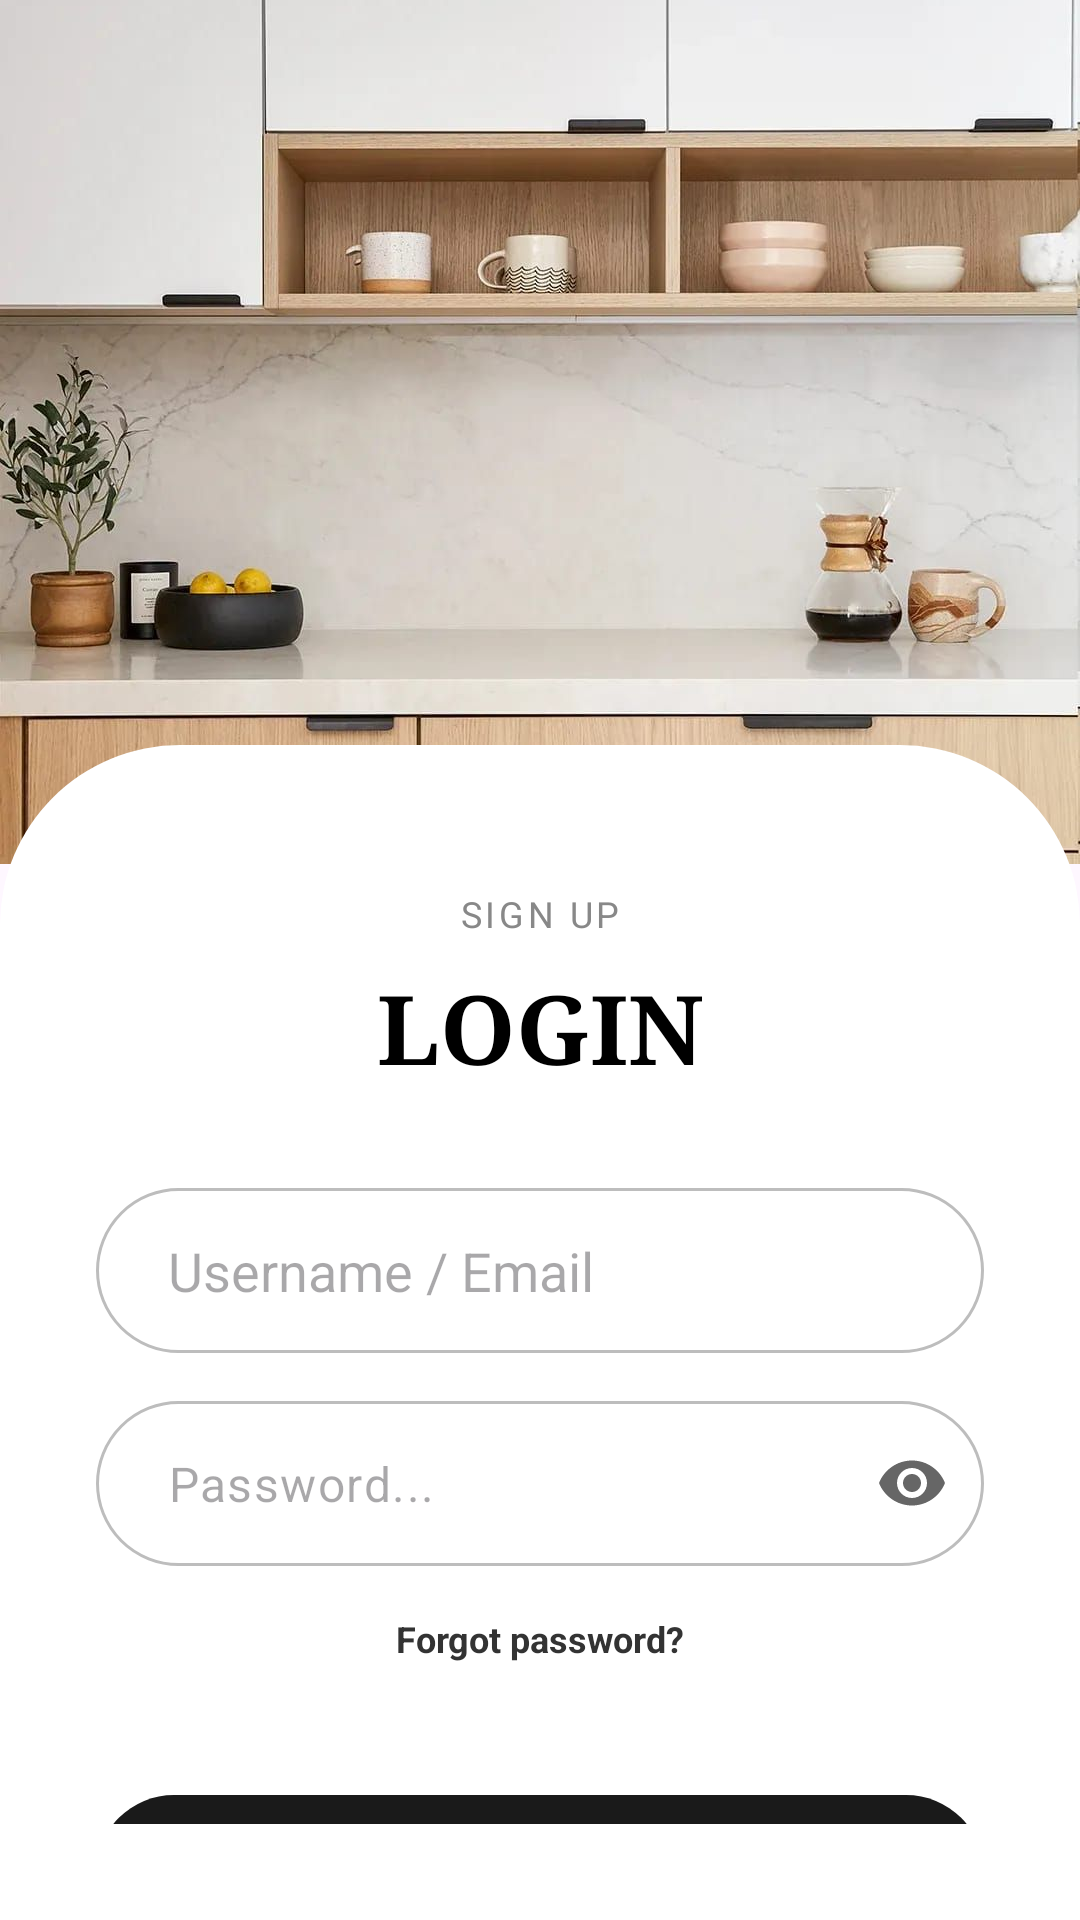

The Android layout XML behind this screen, and the referenced resources:
<!-- AndroidManifest.xml: application theme Base.Theme.BuildScapes -->
<!-- res/layout/fragment_login.xml -->
<?xml version="1.0" encoding="utf-8"?>
<androidx.constraintlayout.widget.ConstraintLayout
    xmlns:android="http://schemas.android.com/apk/res/android"
    xmlns:app="http://schemas.android.com/apk/res-auto"
    android:layout_width="match_parent"
    android:layout_height="match_parent">

    <ImageView
        android:id="@+id/ivBgLogin"
        android:layout_width="match_parent"
        android:layout_height="0dp"
        android:src="@drawable/bg_kitchen"
        android:scaleType="centerCrop"
        app:layout_constraintHeight_percent="0.45"
        app:layout_constraintTop_toTopOf="parent" />

    <androidx.constraintlayout.widget.ConstraintLayout
        android:layout_width="match_parent"
        android:layout_height="0dp"
        android:background="@drawable/bg_curved_top_white"
        android:padding="32dp"
        app:layout_constraintTop_toBottomOf="@id/ivBgLogin"
        app:layout_constraintBottom_toBottomOf="parent"
        android:layout_marginTop="-40dp">

        <TextView
            android:id="@+id/tvSignTitle"
            android:layout_width="wrap_content"
            android:layout_height="wrap_content"
            android:text="SIGN UP"
            android:letterSpacing="0.1"
            android:textSize="12sp"
            android:textColor="#888888"
            app:layout_constraintEnd_toEndOf="parent"
            app:layout_constraintStart_toStartOf="parent"
            app:layout_constraintTop_toTopOf="parent"
            android:layout_marginTop="16dp"/>

        <TextView
            android:id="@+id/tvLoginTitle"
            android:layout_width="wrap_content"
            android:layout_height="wrap_content"
            android:text="LOGIN"
            android:textSize="32sp"
            android:textStyle="bold"
            android:fontFamily="serif"
            android:textColor="@android:color/black"
            app:layout_constraintTop_toBottomOf="@id/tvSignTitle"
            app:layout_constraintStart_toStartOf="parent"
            app:layout_constraintEnd_toEndOf="parent"
            android:layout_marginTop="8dp"/>

        <EditText
            android:id="@+id/etEmail"
            android:layout_width="match_parent"
            android:layout_height="55dp"
            android:hint="Username / Email"
            android:inputType="textEmailAddress"
            android:background="@drawable/bg_input_rounded"
            android:paddingHorizontal="24dp"
            android:layout_marginTop="32dp"
            app:layout_constraintTop_toBottomOf="@id/tvLoginTitle"/>

        <com.google.android.material.textfield.TextInputLayout
            android:id="@+id/tilPassword"
            android:layout_width="match_parent"
            android:layout_height="wrap_content"
            android:background="@drawable/bg_input_rounded"
            app:boxBackgroundMode="outline"
            app:boxBackgroundColor="@android:color/white"
            app:boxStrokeColor="#BDBDBD"
            app:boxStrokeWidth="1dp"
            app:boxCornerRadiusTopStart="30dp"
            app:boxCornerRadiusTopEnd="30dp"
            app:boxCornerRadiusBottomStart="30dp"
            app:boxCornerRadiusBottomEnd="30dp"
            app:hintEnabled="false"
            app:passwordToggleEnabled="true"
            app:passwordToggleTint="#666666"
            android:layout_marginTop="16dp"
            app:layout_constraintTop_toBottomOf="@id/etEmail">

            <com.google.android.material.textfield.TextInputEditText
                android:id="@+id/etPassword"
                android:layout_width="match_parent"
                android:layout_height="55dp"
                android:hint="Password..."
                android:inputType="textPassword"
                android:background="@android:color/transparent"
                android:paddingHorizontal="24dp"
                android:paddingVertical="16dp"/>

        </com.google.android.material.textfield.TextInputLayout>

        <TextView
            android:id="@+id/tvForgotPassword"
            android:layout_width="wrap_content"
            android:layout_height="wrap_content"
            android:text="Forgot password?"
            android:textStyle="bold"
            android:textSize="12sp"
            android:textColor="#333333"
            android:layout_marginTop="16dp"
            app:layout_constraintTop_toBottomOf="@id/tilPassword"
            app:layout_constraintEnd_toEndOf="parent"
            app:layout_constraintStart_toStartOf="parent"/>

        <com.google.android.material.button.MaterialButton
            android:id="@+id/btnDoLogin"
            android:layout_width="match_parent"
            android:layout_height="60dp"
            android:text="LOGIN"
            app:cornerRadius="30dp"
            app:backgroundTint="#1A1A1A"
            android:layout_marginTop="40dp"
            app:layout_constraintTop_toBottomOf="@id/tvForgotPassword"/>

        <TextView
            android:id="@+id/tvSignupLink"
            android:layout_width="wrap_content"
            android:layout_height="wrap_content"
            android:text="Don't have an account? Sign Up"
            android:textSize="14sp"
            android:textColor="#333333"
            android:layout_marginTop="16dp"
            app:layout_constraintTop_toBottomOf="@id/btnDoLogin"
            app:layout_constraintStart_toStartOf="parent"
            app:layout_constraintEnd_toEndOf="parent"/>

    </androidx.constraintlayout.widget.ConstraintLayout>

</androidx.constraintlayout.widget.ConstraintLayout>
<!-- resources referenced by this layout -->
<resources>
  <!-- drawable bg_curved_top_white (drawable) -->
  <?xml version="1.0" encoding="utf-8"?>
  <shape xmlns:android="http://schemas.android.com/apk/res/android"
      android:shape="rectangle">
      <solid android:color="@android:color/white"/>
      <corners
          android:topLeftRadius="60dp"
          android:topRightRadius="60dp" />
  </shape>
  <!-- drawable bg_input_rounded (drawable) -->
  <?xml version="1.0" encoding="utf-8"?>
  <shape xmlns:android="http://schemas.android.com/apk/res/android"
      android:shape="rectangle">
  
      <solid android:color="@android:color/white"/>
  
      <stroke
          android:width="1dp"
          android:color="#BDBDBD"/> <corners android:radius="30dp"/>
  </shape>
  <!-- drawable bg_kitchen: jpg bitmap (drawable, 128033 bytes) -->
  <style name="Base.Theme.BuildScapes" parent="Theme.Material3.DayNight.NoActionBar">
          <item name="colorPrimary">@color/black</item> </style>
  <color name="black">#000000</color>
</resources>
